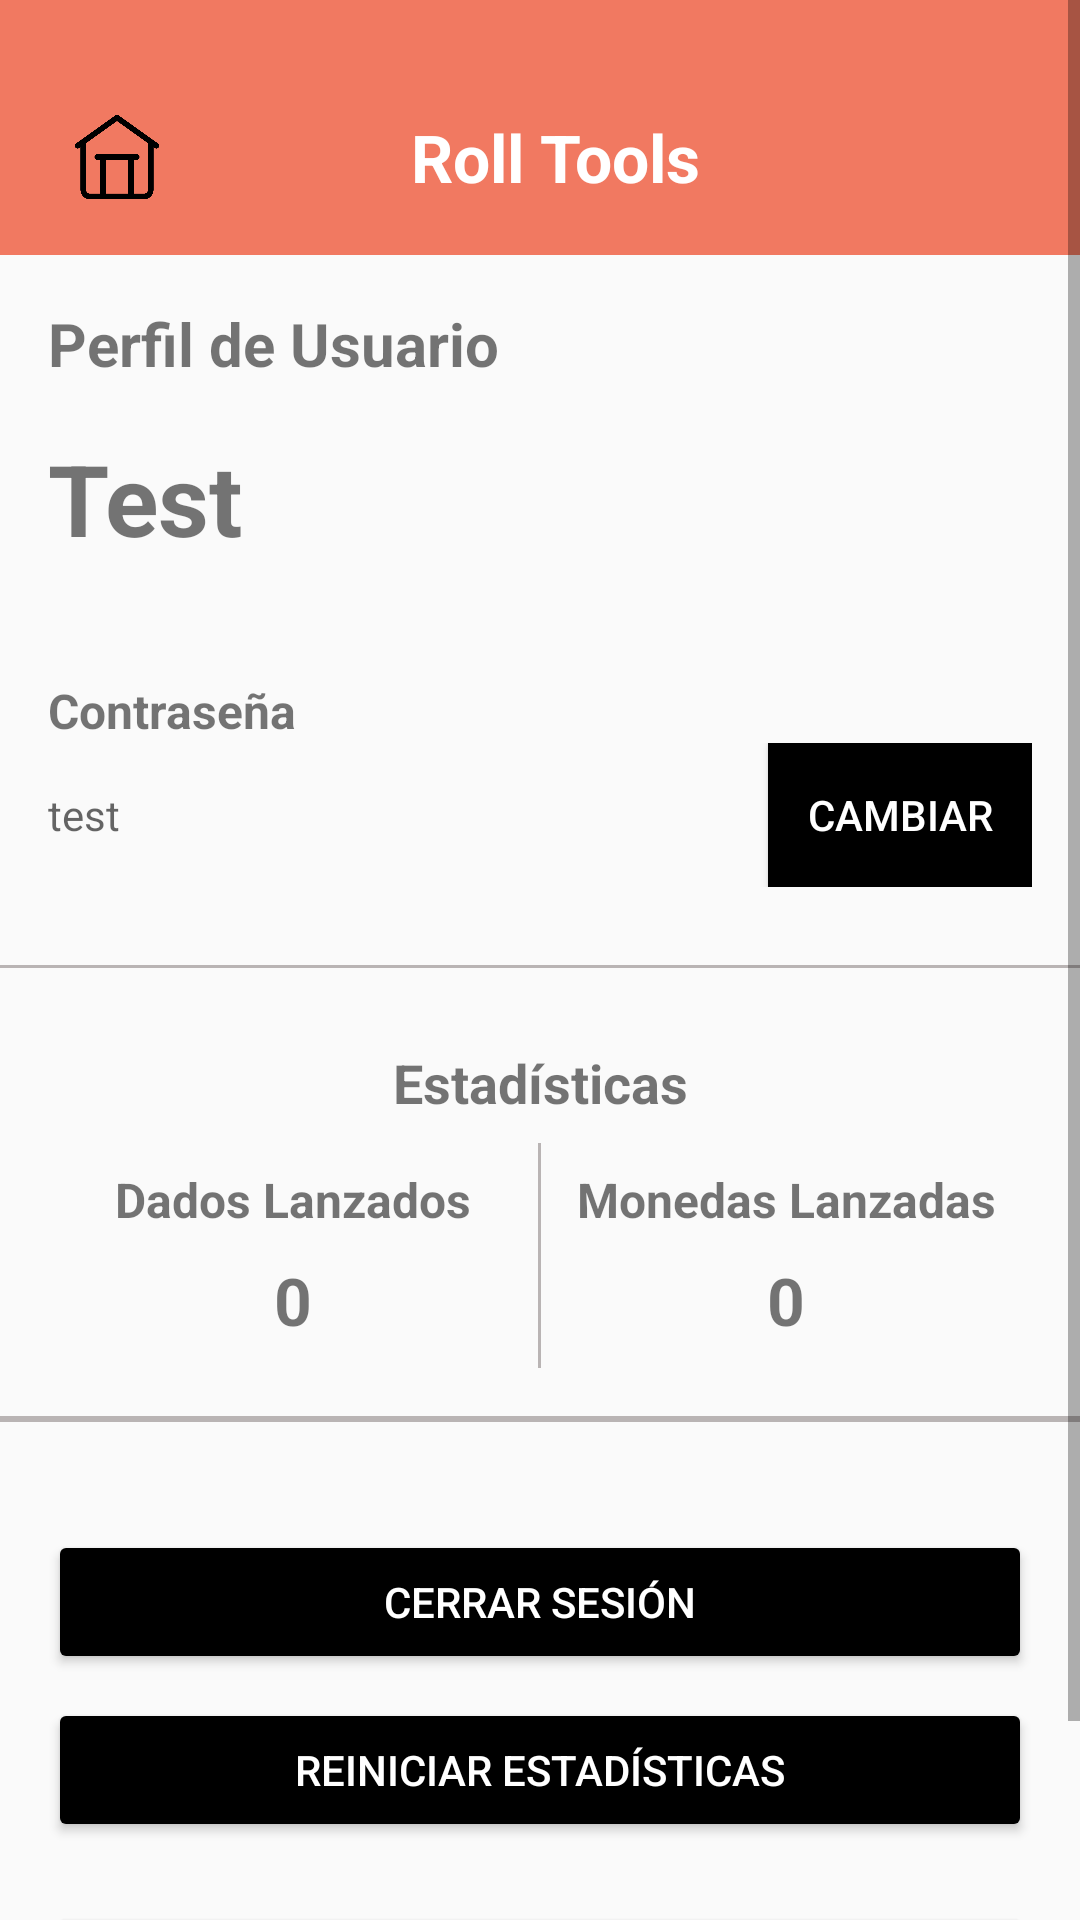

Produce the Android XML layout that renders to this screen, including the resource entries it uses.
<!-- AndroidManifest.xml: application theme Theme.RollTools -->
<!-- res/layout/activity_perfil.xml -->
<?xml version="1.0" encoding="utf-8"?>
<ScrollView xmlns:android="http://schemas.android.com/apk/res/android"
    xmlns:app="http://schemas.android.com/apk/res-auto"
    xmlns:tools="http://schemas.android.com/tools"
    android:layout_width="match_parent"
    android:layout_height="match_parent"
    android:background="@drawable/elegance"
    tools:context=".Perfil">

    <LinearLayout
        android:layout_width="match_parent"
        android:layout_height="wrap_content"
        android:orientation="vertical">

        <LinearLayout
            android:id="@+id/linearLayout2"
            android:layout_width="match_parent"
            android:layout_height="85dp"
            android:background="@color/Bittersweet"
            android:orientation="horizontal"
            android:padding="8dp">

            <ImageButton
                android:id="@+id/btnHome"
                android:layout_width="30dp"
                android:layout_height="30dp"
                android:layout_gravity="center_vertical"
                android:layout_marginStart="16dp"
                android:layout_marginTop="10dp"
                android:background="@null"
                android:scaleType="fitCenter"
                app:srcCompat="@drawable/casa" />

            <TextView
                android:id="@+id/textView"
                android:layout_width="0dp"
                android:layout_height="wrap_content"
                android:layout_gravity="center"
                android:layout_marginTop="10dp"
                android:layout_weight="1"
                android:gravity="center"
                android:text="Roll Tools"
                android:textColor="@android:color/white"
                android:textSize="22dp"
                android:textStyle="bold" />

            <ImageButton
                android:id="@+id/btnMenuPop"
                android:layout_width="20dp"
                android:layout_height="30dp"
                android:layout_gravity="center_vertical"
                android:layout_marginTop="10dp"
                android:layout_marginEnd="16dp"
                android:background="@null"
                android:scaleType="fitCenter"
                app:srcCompat="@drawable/puntos" />
        </LinearLayout>

        <LinearLayout
            android:layout_width="match_parent"
            android:layout_height="wrap_content"
            android:orientation="vertical"
            android:padding="16dp">

            <TextView
                android:layout_width="match_parent"
                android:layout_height="wrap_content"
                android:paddingBottom="16dp"
                android:text="Perfil de Usuario"
                android:textSize="20sp"

                android:textStyle="bold" />

            <TextView
                android:id="@+id/tvNombre"
                android:layout_width="match_parent"
                android:layout_height="wrap_content"
                android:paddingBottom="8dp"
                android:text="Test"
                android:textSize="33sp"
                android:textStyle="bold" />

            <TextView
                android:layout_width="wrap_content"
                android:layout_height="wrap_content"
                android:layout_marginTop="30dp"
                android:text="Contraseña"
                android:textSize="16sp"
                android:textStyle="bold" />

            <LinearLayout
                android:layout_width="match_parent"
                android:layout_height="wrap_content"
                android:gravity="center"
                android:orientation="horizontal">

                <TextView
                    android:id="@+id/tvClave"
                    android:layout_width="0dp"
                    android:layout_height="wrap_content"
                    android:layout_weight="1"
                    android:enabled="false"
                    android:hint="test"
                    android:inputType="textPassword" />

                <Button
                    android:id="@+id/btnCambiarClave"
                    android:layout_width="wrap_content"
                    android:layout_height="wrap_content"
                    android:layout_marginStart="8dp"
                    android:background="@color/black"
                    android:textColor="@color/white"
                    android:text="Cambiar" />
            </LinearLayout>
        </LinearLayout>
        
        <View
            android:layout_width="match_parent"
            android:layout_height="1dp"
            android:background="@color/lightGray"
            android:layout_marginTop="10dp"/>

        <LinearLayout
            android:layout_width="match_parent"
            android:layout_height="wrap_content"
            android:orientation="vertical"
            android:layout_marginTop="10dp"
            android:padding="16dp">

            <TextView
                android:layout_width="match_parent"
                android:layout_height="wrap_content"
                android:text="Estadísticas"
                android:textSize="18sp"
                android:textStyle="bold"
                android:gravity="center"
                android:paddingBottom="8dp" />

            <LinearLayout
                android:layout_width="match_parent"
                android:layout_height="wrap_content"
                android:orientation="horizontal">

                <LinearLayout
                    android:layout_width="0dp"
                    android:layout_height="wrap_content"
                    android:layout_weight="1"
                    android:orientation="vertical"
                    android:gravity="center"
                    android:padding="8dp"
                   >

                    <TextView
                        android:layout_width="wrap_content"
                        android:layout_height="wrap_content"
                        android:text="Dados Lanzados"
                        android:textSize="16sp"
                        android:textStyle="bold" />

                    <TextView
                        android:id="@+id/tvDadosLanzados"
                        android:layout_width="wrap_content"
                        android:layout_height="wrap_content"
                        android:text="0"
                        android:textSize="22sp"
                        android:textStyle="bold"
                        android:paddingTop="8dp" />
                </LinearLayout>

                <View
                    android:layout_width="1dp"
                    android:layout_height="match_parent"
                    android:background="@color/lightGray" />

                <LinearLayout
                    android:layout_width="0dp"
                    android:layout_height="wrap_content"
                    android:layout_weight="1"
                    android:orientation="vertical"
                    android:gravity="center"
                    android:padding="8dp"
                    >

                    <TextView
                        android:layout_width="wrap_content"
                        android:layout_height="wrap_content"
                        android:text="Monedas Lanzadas"
                        android:textSize="16sp"
                        android:textStyle="bold" />

                    <TextView
                        android:id="@+id/tvMonedasLanzadas"
                        android:layout_width="wrap_content"
                        android:layout_height="wrap_content"
                        android:text="0"
                        android:textSize="22sp"
                        android:textStyle="bold"
                        android:paddingTop="8dp" />
                </LinearLayout>
            </LinearLayout>
        </LinearLayout>

        <View
            android:layout_width="match_parent"
            android:layout_height="1dp"
            android:background="@color/lightGray" />

        <View
            android:layout_width="match_parent"
            android:layout_height="1dp"
            android:background="@color/lightGray" />

        <LinearLayout
            android:layout_width="match_parent"
            android:layout_height="wrap_content"
            android:orientation="vertical"
            android:padding="16dp">

            <Button
                android:id="@+id/btnLogout"
                android:layout_width="match_parent"
                android:layout_height="wrap_content"
                android:layout_marginTop="20dp"
                android:backgroundTint="@color/black"
                android:text="Cerrar Sesión"
                android:textColor="@android:color/white" />

            <Button
                android:id="@+id/btnReiniciar"
                android:layout_width="match_parent"
                android:layout_height="wrap_content"
                android:layout_marginTop="8dp"
                android:backgroundTint="@color/black"
                android:text="Reiniciar Estadísticas"
                android:textColor="@android:color/white" />

            <Button
                android:id="@+id/btnBorrarCuenta"
                android:layout_width="match_parent"
                android:layout_height="wrap_content"
                android:layout_marginTop="20dp"
                android:layout_marginBottom="16dp"
                android:backgroundTint="@color/red"
                android:text="Borrar Cuenta"
                android:textColor="@android:color/white" />
        </LinearLayout>
    </LinearLayout>
</ScrollView>
<!-- resources referenced by this layout -->
<resources>
  <color name="Bittersweet">#F17961</color>
  <color name="black">#FF000000</color>
  <color name="lightGray">#B9B4B4</color>
  <color name="red">#C81515</color>
  <color name="white">#FFFFFFFF</color>
  <!-- drawable casa: png bitmap (drawable, 5872 bytes) -->
  <style name="Theme.RollTools" parent="Base.Theme.RollTools" />
  <style name="Base.Theme.RollTools" parent="Theme.AppCompat.Light.NoActionBar">
          <item name="android:statusBarColor">@color/Bittersweet</item> 
  
          
          
      </style>
</resources>
